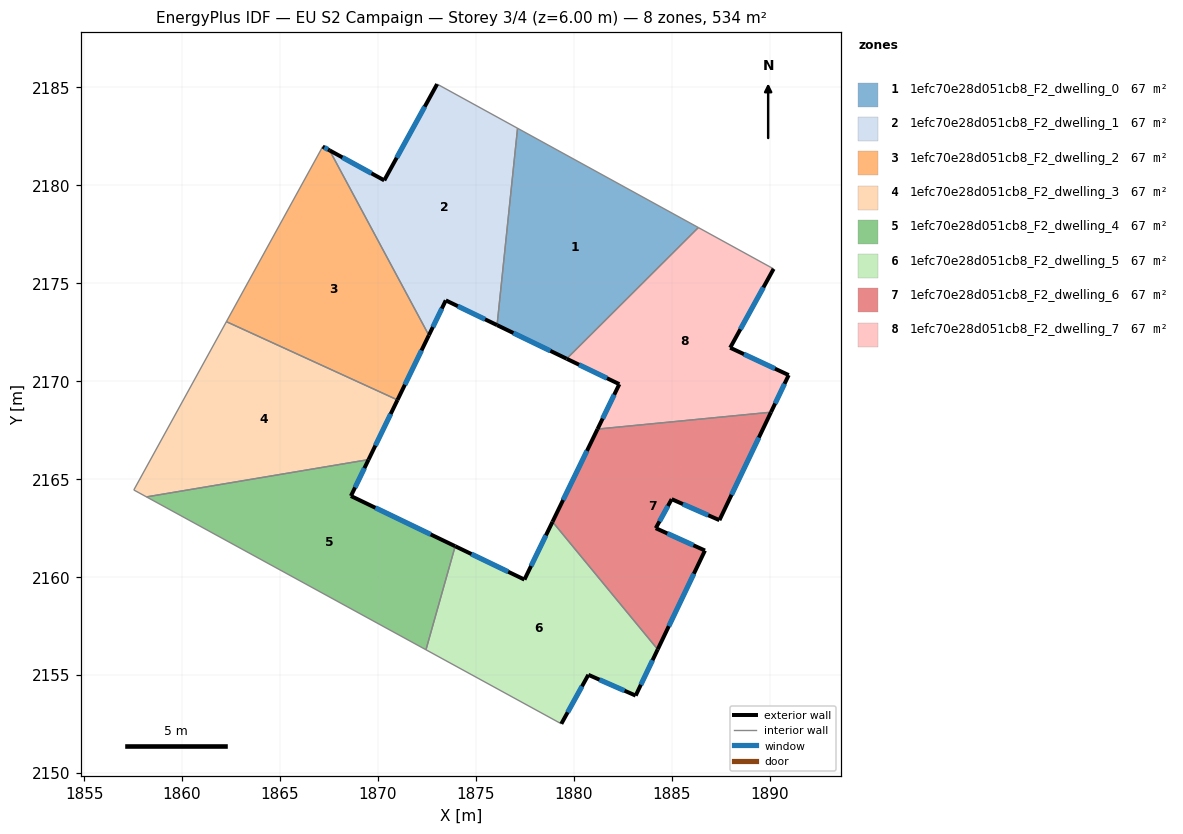
=== STOREY PLAN SPEC (per zone: floor XY polygon, exterior-wall plan segments, windows/doors) ===
zone 1: 1efc70e28d051cb8_F2_dwelling_0  (66.7 m²)
  floor: (1886.36, 2177.84) (1879.64, 2171.15) (1876.09, 2172.86) (1877.13, 2182.91)
  exterior wall: (1876.09, 2172.86) – (1879.64, 2171.15)  [3.9 m]
    window: (1876.92, 2172.46) – (1878.81, 2171.55)  [3.3 m²]
  interior walls: 3
zone 2: 1efc70e28d051cb8_F2_dwelling_1  (66.7 m²)
  floor: (1877.13, 2182.91) (1876.09, 2172.86) (1873.47, 2174.13) (1872.60, 2172.34) (1867.54, 2181.78) (1870.33, 2180.25) (1873.03, 2185.17)
  exterior wall: (1873.47, 2174.13) – (1876.09, 2172.86)  [2.9 m]
    window: (1874.08, 2173.83) – (1875.47, 2173.16)  [2.5 m²]
  exterior wall: (1872.60, 2172.34) – (1873.47, 2174.13)  [2.0 m]
    window: (1872.81, 2172.76) – (1873.27, 2173.71)  [1.7 m²]
  exterior wall: (1870.33, 2180.25) – (1867.54, 2181.78)  [3.2 m]
    window: (1869.67, 2180.61) – (1868.19, 2181.42)  [2.7 m²]
  exterior wall: (1873.03, 2185.17) – (1870.33, 2180.25)  [5.6 m]
    window: (1872.39, 2184.01) – (1870.96, 2181.41)  [4.7 m²]
  interior walls: 3
zone 3: 1efc70e28d051cb8_F2_dwelling_2  (66.7 m²)
  floor: (1867.54, 2181.78) (1872.60, 2172.34) (1871.00, 2169.04) (1862.27, 2173.04) (1867.18, 2181.98)
  exterior wall: (1871.00, 2169.04) – (1872.60, 2172.34)  [3.7 m]
    window: (1871.38, 2169.82) – (1872.23, 2171.57)  [3.1 m²]
  exterior wall: (1867.54, 2181.78) – (1867.18, 2181.98)  [0.4 m]
    window: (1867.45, 2181.83) – (1867.27, 2181.93)  [0.3 m²]
  interior walls: 3
zone 4: 1efc70e28d051cb8_F2_dwelling_3  (66.7 m²)
  floor: (1871.00, 2169.04) (1869.52, 2166.00) (1858.19, 2164.09) (1857.54, 2164.45) (1862.27, 2173.04)
  exterior wall: (1869.53, 2166.00) – (1871.00, 2169.04)  [3.4 m]
    window: (1869.87, 2166.71) – (1870.66, 2168.33)  [2.9 m²]
  interior walls: 4
zone 5: 1efc70e28d051cb8_F2_dwelling_4  (66.7 m²)
  floor: (1869.52, 2166.00) (1868.62, 2164.14) (1873.95, 2161.58) (1872.46, 2156.29) (1858.19, 2164.09)
  exterior wall: (1868.62, 2164.14) – (1869.53, 2166.00)  [2.1 m]
    window: (1868.84, 2164.58) – (1869.31, 2165.56)  [1.7 m²]
  exterior wall: (1873.95, 2161.58) – (1868.62, 2164.14)  [5.9 m]
    window: (1872.70, 2162.18) – (1869.87, 2163.54)  [5.0 m²]
  interior walls: 3
zone 6: 1efc70e28d051cb8_F2_dwelling_5  (66.7 m²)
  floor: (1878.92, 2162.82) (1884.29, 2156.31) (1883.16, 2153.95) (1880.75, 2155.01) (1879.37, 2152.51) (1872.46, 2156.29) (1873.95, 2161.58) (1877.48, 2159.87)
  exterior wall: (1879.37, 2152.51) – (1880.75, 2155.01)  [2.9 m]
    window: (1879.69, 2153.10) – (1880.42, 2154.42)  [2.4 m²]
  exterior wall: (1877.48, 2159.87) – (1873.95, 2161.58)  [3.9 m]
    window: (1876.65, 2160.27) – (1874.78, 2161.17)  [3.3 m²]
  exterior wall: (1878.92, 2162.82) – (1877.48, 2159.87)  [3.3 m]
    window: (1878.58, 2162.13) – (1877.82, 2160.56)  [2.8 m²]
  exterior wall: (1883.16, 2153.95) – (1884.29, 2156.31)  [2.6 m]
    window: (1883.43, 2154.50) – (1884.02, 2155.75)  [2.2 m²]
  exterior wall: (1880.75, 2155.01) – (1883.16, 2153.95)  [2.6 m]
    window: (1881.31, 2154.76) – (1882.59, 2154.20)  [2.2 m²]
  interior walls: 3
zone 7: 1efc70e28d051cb8_F2_dwelling_6  (66.7 m²)
  floor: (1890.07, 2168.42) (1887.44, 2162.91) (1885.00, 2163.98) (1884.19, 2162.50) (1886.70, 2161.36) (1884.29, 2156.31) (1878.92, 2162.82) (1881.21, 2167.55)
  exterior wall: (1884.19, 2162.50) – (1885.00, 2163.98)  [1.7 m]
    window: (1884.38, 2162.84) – (1884.81, 2163.63)  [1.4 m²]
  exterior wall: (1886.70, 2161.36) – (1884.19, 2162.50)  [2.8 m]
    window: (1886.11, 2161.62) – (1884.78, 2162.23)  [2.3 m²]
  exterior wall: (1884.29, 2156.31) – (1886.70, 2161.36)  [5.6 m]
    window: (1884.85, 2157.49) – (1886.13, 2160.17)  [4.7 m²]
  exterior wall: (1881.22, 2167.55) – (1878.92, 2162.82)  [5.3 m]
    window: (1880.68, 2166.44) – (1879.46, 2163.93)  [4.4 m²]
  exterior wall: (1887.44, 2162.91) – (1890.07, 2168.42)  [6.1 m]
    window: (1888.06, 2164.20) – (1889.45, 2167.12)  [5.2 m²]
  exterior wall: (1885.00, 2163.98) – (1887.44, 2162.91)  [2.7 m]
    window: (1885.57, 2163.73) – (1886.87, 2163.16)  [2.2 m²]
  interior walls: 2
zone 8: 1efc70e28d051cb8_F2_dwelling_7  (66.7 m²)
  floor: (1890.20, 2175.74) (1887.99, 2171.71) (1890.97, 2170.31) (1890.07, 2168.42) (1881.21, 2167.55) (1882.33, 2169.85) (1879.64, 2171.15) (1886.36, 2177.84)
  exterior wall: (1882.33, 2169.85) – (1881.22, 2167.55)  [2.5 m]
    window: (1882.07, 2169.31) – (1881.48, 2168.09)  [2.2 m²]
  exterior wall: (1879.64, 2171.15) – (1882.33, 2169.85)  [3.0 m]
    window: (1880.27, 2170.84) – (1881.70, 2170.15)  [2.5 m²]
  exterior wall: (1887.99, 2171.71) – (1890.21, 2175.74)  [4.6 m]
    window: (1888.51, 2172.65) – (1889.68, 2174.79)  [3.9 m²]
  exterior wall: (1890.97, 2170.31) – (1887.99, 2171.71)  [3.3 m]
    window: (1890.27, 2170.64) – (1888.69, 2171.38)  [2.8 m²]
  exterior wall: (1890.07, 2168.42) – (1890.97, 2170.31)  [2.1 m]
    window: (1890.28, 2168.86) – (1890.76, 2169.87)  [1.8 m²]
  interior walls: 3

=== DERIVED (storey summary) ===
Building: EU S2 Campaign
Storey: 3 of 4  (floor level z = 6.00 m)
Storey gross floor area: 533.7 m²
Zones on this storey: 8
  - 1efc70e28d051cb8_F2_dwelling_0: floor 66.7 m²; exterior wall 3.9 m (11.8 m²); 1 window(s) 3.3 m²; WWR 28.1%
  - 1efc70e28d051cb8_F2_dwelling_1: floor 66.7 m²; exterior wall 13.7 m (41.0 m²); 4 window(s) 11.5 m²; WWR 28.1%
  - 1efc70e28d051cb8_F2_dwelling_2: floor 66.7 m²; exterior wall 4.1 m (12.2 m²); 2 window(s) 3.4 m²; WWR 28.1%
  - 1efc70e28d051cb8_F2_dwelling_3: floor 66.7 m²; exterior wall 3.4 m (10.2 m²); 1 window(s) 2.9 m²; WWR 28.1%
  - 1efc70e28d051cb8_F2_dwelling_4: floor 66.7 m²; exterior wall 8.0 m (23.9 m²); 2 window(s) 6.7 m²; WWR 28.1%
  - 1efc70e28d051cb8_F2_dwelling_5: floor 66.7 m²; exterior wall 15.3 m (45.9 m²); 5 window(s) 12.9 m²; WWR 28.1%
  - 1efc70e28d051cb8_F2_dwelling_6: floor 66.7 m²; exterior wall 24.1 m (72.2 m²); 6 window(s) 20.3 m²; WWR 28.1%
  - 1efc70e28d051cb8_F2_dwelling_7: floor 66.7 m²; exterior wall 15.5 m (46.6 m²); 5 window(s) 13.1 m²; WWR 28.1%
Zone adjacency (shared interzone walls):
  - 1efc70e28d051cb8_F2_dwelling_0 ↔ 1efc70e28d051cb8_F2_dwelling_1
  - 1efc70e28d051cb8_F2_dwelling_0 ↔ 1efc70e28d051cb8_F2_dwelling_7
  - 1efc70e28d051cb8_F2_dwelling_1 ↔ 1efc70e28d051cb8_F2_dwelling_2
  - 1efc70e28d051cb8_F2_dwelling_2 ↔ 1efc70e28d051cb8_F2_dwelling_3
  - 1efc70e28d051cb8_F2_dwelling_3 ↔ 1efc70e28d051cb8_F2_dwelling_4
  - 1efc70e28d051cb8_F2_dwelling_4 ↔ 1efc70e28d051cb8_F2_dwelling_5
  - 1efc70e28d051cb8_F2_dwelling_5 ↔ 1efc70e28d051cb8_F2_dwelling_6
  - 1efc70e28d051cb8_F2_dwelling_6 ↔ 1efc70e28d051cb8_F2_dwelling_7